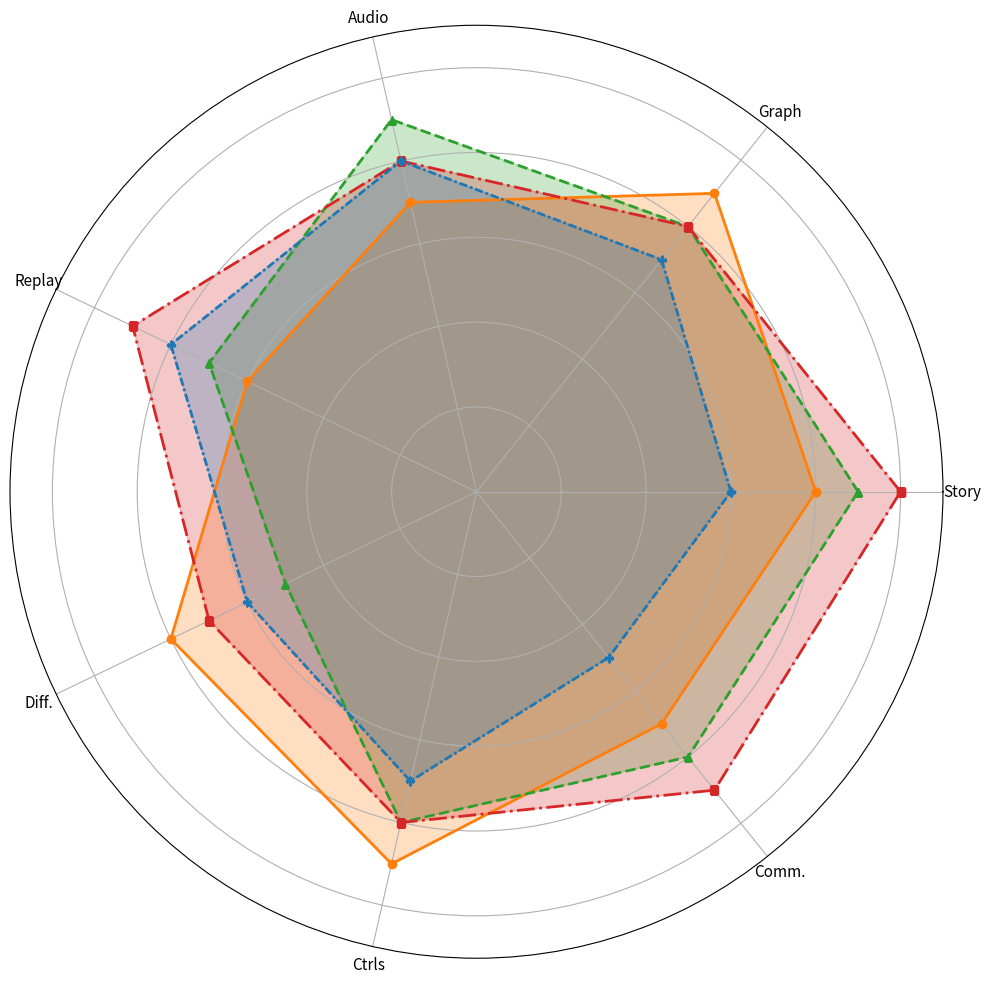

Write the Python code that produced this figure.
import matplotlib.pyplot as plt
import numpy as np

# Shortened category labels
categories = ['Story', 'Graph', 'Audio', 'Replay', 'Diff.', 'Ctrls', 'Comm.']

# Game ratings (unchanged)
action_game = [8, 9, 7, 6, 8, 9, 7]
adventure_game = [9, 8, 9, 7, 5, 8, 8]
role_playing_game = [10, 8, 8, 9, 7, 8, 9]
sports_game = [6, 7, 8, 8, 6, 7, 5]

# Closing the loop
action_game += action_game[:1]
adventure_game += adventure_game[:1]
role_playing_game += role_playing_game[:1]
sports_game += sports_game[:1]

# Plot setup
num_vars = len(categories)
angles = np.linspace(0, 2 * np.pi, num_vars, endpoint=False).tolist()
angles += angles[:1]

fig, ax = plt.subplots(figsize=(10, 10), subplot_kw=dict(polar=True))
plt.ylim(0, 11)

# Simplified genre names
genres = {
    'Act': ('#ff7f0e', 'solid', 'o'),
    'Adv': ('#2ca02c', '--', '^'),
    'RPG': ('#d62728', 'dashdot', 's'),
    'SPT': ('#1f77b4', (0, (3, 1, 1, 1)), 'P')
}

datasets = [action_game, adventure_game, role_playing_game, sports_game]

for data, style in zip(datasets, genres.values()):
    color, linestyle, marker = style
    ax.plot(angles, data, color=color, linewidth=2, linestyle=linestyle, marker=marker, markersize=6)
    ax.fill(angles, data, color=color, alpha=0.25)

# Apply new labels
ax.set_xticks(angles[:-1])
ax.set_xticklabels(categories, color='black', size=11)
ax.set_yticklabels([])

plt.tight_layout()
plt.show()
